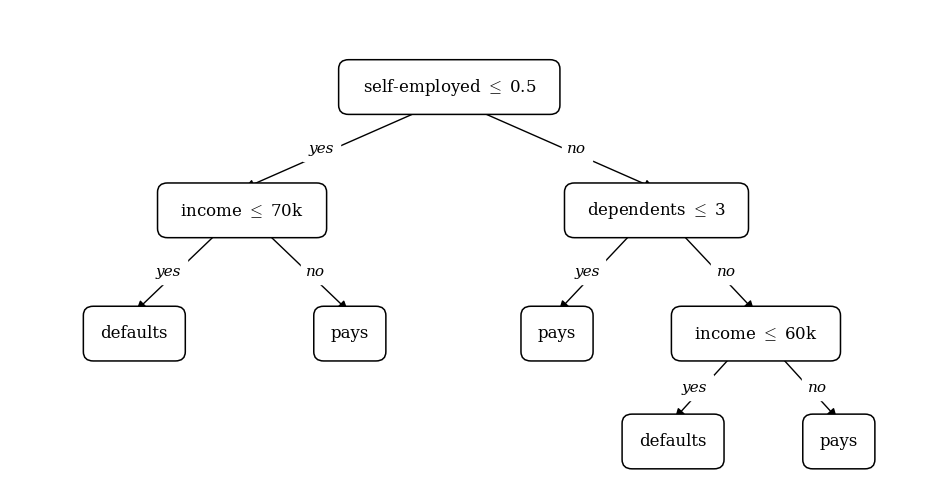

Here is the Python script that generated this plot: (Note: this script raises an exception after producing the figure.)
"""
Regenerates the three worked-example tree figures (forest.pdf, forest2.pdf, forest3.pdf)
programmatically, matching the original visual style, but with forest2 (the mirrored tree) FIXED:
the original hand-made figure has the -70k and -60k threshold labels swapped between branches
relative to what correct mirroring actually produces (confirmed by re-deriving the mirrored tree
by hand from forest3's structure, and cross-checked against two concrete predictions -- see
reviews/findings.md).

Saved as forest_v2.pdf, forest2_v2.pdf, forest3_v2.pdf (new files, originals untouched) for use in
paper_v2.tex.
"""
import matplotlib
matplotlib.use('Agg')
import matplotlib.pyplot as plt
from matplotlib.patches import FancyBboxPatch
from matplotlib.patches import FancyArrowPatch

plt.rcParams['font.family'] = 'serif'
plt.rcParams['mathtext.fontset'] = 'cm'


def draw_tree(nodes, edges, out_path, figsize=(9.5, 5)):
    """
    nodes: dict[name] -> (x, y, label)
    edges: list of (parent, child, edge_label, label_offset_x)
    """
    fig, ax = plt.subplots(figsize=figsize)
    ax.set_xlim(-0.3, 10.8)
    ax.set_ylim(-0.1, 6)
    ax.axis('off')

    boxes = {}
    for name, (x, y, label) in nodes.items():
        is_leaf = not any(p == name for p, _, _, _ in edges)
        w = 0.09 * len(label) + 0.35
        h = 0.55
        box = FancyBboxPatch((x - w / 2, y - h / 2), w, h,
                              boxstyle="round,pad=0.08,rounding_size=0.12",
                              linewidth=1.1, edgecolor='black', facecolor='white', zorder=2)
        ax.add_patch(box)
        ax.text(x, y, label, ha='center', va='center', fontsize=12, zorder=3)
        boxes[name] = (x, y, w, h)

    for parent, child, edge_label, label_dx in edges:
        px, py, pw, ph = boxes[parent]
        cx, cy, cw, ch = boxes[child]
        start = (px + (0.28 if cx > px else (-0.28 if cx < px else 0)), py - ph / 2)
        end = (cx, cy + ch / 2)
        arrow = FancyArrowPatch(start, end, arrowstyle='-|>', mutation_scale=14,
                                 linewidth=1.0, color='black', zorder=1,
                                 connectionstyle="arc3,rad=0.0")
        ax.add_patch(arrow)
        mx, my = (start[0] + end[0]) / 2 + label_dx, (start[1] + end[1]) / 2
        ax.text(mx, my, edge_label, ha='center', va='center', fontsize=11,
                style='italic', backgroundcolor='white', zorder=4)

    plt.tight_layout()
    plt.savefig(out_path, bbox_inches='tight')
    plt.close(fig)


def tree1(op_symbol, out_path):
    """forest.pdf (op='\\leq') / forest3.pdf (op='<') -- the two original operator variants."""
    nodes = {
        'root': (5.0, 5.0, f'self-employed ${op_symbol}$ 0.5'),
        'income70': (2.5, 3.4, f'income ${op_symbol}$ 70k'),
        'defaults1': (1.2, 1.8, 'defaults'),
        'pays1': (3.8, 1.8, 'pays'),
        'dependents': (7.5, 3.4, f'dependents ${op_symbol}$ 3'),
        'pays2': (6.3, 1.8, 'pays'),
        'income60': (8.7, 1.8, f'income ${op_symbol}$ 60k'),
        'defaults2': (7.7, 0.4, 'defaults'),
        'pays3': (9.7, 0.4, 'pays'),
    }
    edges = [
        ('root', 'income70', 'yes', -0.15),
        ('root', 'dependents', 'no', 0.15),
        ('income70', 'defaults1', 'yes', -0.1),
        ('income70', 'pays1', 'no', 0.1),
        ('dependents', 'pays2', 'yes', -0.1),
        ('dependents', 'income60', 'no', 0.1),
        ('income60', 'defaults2', 'yes', -0.1),
        ('income60', 'pays3', 'no', 0.1),
    ]
    draw_tree(nodes, edges, out_path)


def tree2_corrected(out_path):
    """
    forest2.pdf, CORRECTED. Mirroring forest3 (operator '<'): recursively swap left/right children
    and negate thresholds at every node, applied to the ENTIRE tree from the root. Re-derived by
    hand and cross-checked against two concrete predictions (see reviews/findings.md) -- the
    original hand-made figure had the -70k/-60k labels swapped relative to this.
    """
    nodes = {
        'root': (5.0, 5.0, r'-self-employed $\leq$ -0.5'),
        'dependents': (2.8, 3.4, r'-dependents $\leq$ -3'),
        'income60': (1.6, 1.8, r'-income $\leq$ -60k'),
        'pays_a': (0.6, 0.4, 'pays'),
        'defaults_a': (2.6, 0.4, 'defaults'),
        'pays_b': (4.2, 1.8, 'pays'),
        'income70': (7.6, 3.4, r'-income $\leq$ -70k'),
        'pays_c': (6.6, 1.8, 'pays'),
        'defaults_b': (8.6, 1.8, 'defaults'),
    }
    edges = [
        ('root', 'dependents', 'yes', -0.15),
        ('root', 'income70', 'no', 0.15),
        ('dependents', 'income60', 'yes', -0.1),
        ('dependents', 'pays_b', 'no', 0.1),
        ('income60', 'pays_a', 'yes', -0.1),
        ('income60', 'defaults_a', 'no', 0.1),
        ('income70', 'pays_c', 'yes', -0.1),
        ('income70', 'defaults_b', 'no', 0.1),
    ]
    draw_tree(nodes, edges, out_path)


if __name__ == '__main__':
    out_dir = '/home/gykovacs/workspaces/good/conditioning_bias/paper_2023_conditioning_bias_springer'
    tree1(r'\leq', f'{out_dir}/forest_v2.pdf')
    tree1('<', f'{out_dir}/forest3_v2.pdf')
    tree2_corrected(f'{out_dir}/forest2_v2.pdf')
    print("done")
